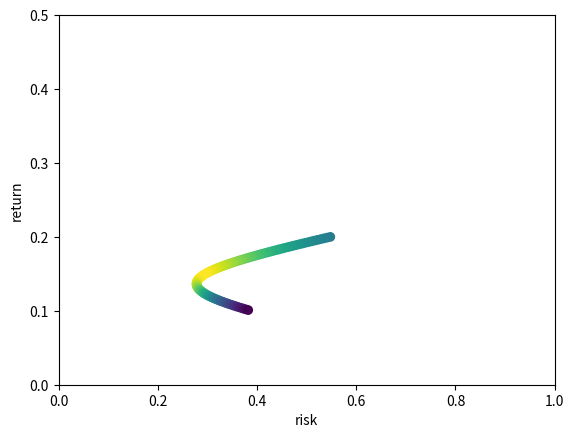

Reproduce this figure in Python. (Note: this script raises an exception after producing the figure.)
import numpy as np
import matplotlib.pyplot as plt

def e_return(weights: np.array, returns: np.array):
    return np.dot(weights, returns)

def _xtax(x: np.array, A: np.array):
    return np.matmul(np.transpose(np.matmul(x, A)), x)

def risk(weights: np.array, covariances: np.array):
    return np.sqrt(_xtax(weights, covariances))

mu = np.array([0.1, 0.2])
cov = np.array([[.15, -.05], [-.05, .3]])

weights = np.array([
    [x, 1.-x]
    for x in np.arange(0., 1., 0.01, float)
])

returns = np.matmul(weights, mu)
risks = [risk(w, cov) for w in weights]
sharpe = returns / risks

plt.scatter(risks, returns, c=sharpe)

plt.xlabel('risk')
plt.ylabel('return')

plt.xlim(0., 1.)
plt.ylim(0., .5)

plt.show()



from ise_data_utils import to_dataframe_cache
from persistence import DependencySpec

ds = DependencySpec(["close"], period="daily")
df = to_dataframe_cache(ds).unstack(level=-1)

df.columns = df.columns.droplevel()
print(df)


df.drop(columns=[col for col in df.columns if any(set(map(str, range(10))) & set(col))], inplace=True)

import heapq
import pandas as pd
import random

def select_from_df(df: pd.DataFrame, n):
        
    na_rates = df.isna().sum() / df.shape[0]
    name_normal = lambda name: not any(set(range(10)) & set(name[-1]))

    best_many = heapq.nsmallest(min(10*n, len(df.columns)), na_rates.index, key=lambda ticker: na_rates[ticker] if name_normal(ticker) else 2.)
    best_few = random.choices(best_many, k=n)

    _selection = df[best_few]
    return _selection

def logify(df: pd.DataFrame) -> pd.DataFrame:
    """Apply ffill(5), dropna, diff and again dropna on df"""
    _logification = df.ffill(limit=5).bfill(limit=5).dropna()
    _logification = _logification.apply(np.log).diff().dropna()
    return _logification

def prep_select(df: pd.DataFrame, n: int):
    return logify(select_from_df(df, n))

df_selection = prep_select(df, 100)
print(df_selection)

import numpy as np
import matplotlib.pyplot as plt

def e_return(weights: np.array, returns: np.array):
    return np.exp(np.matmul(weights, returns) * 365) - 1.

def _xtax(x: np.array, A: np.array):
    return np.matmul(np.transpose(np.matmul(x, A)), x)

def risk(weights: np.array, covariances: np.array):
    result = np.sqrt(_xtax(weights, covariances))
    return result

def random_portfolio(expected_returns: np.array, covariance: np.array) -> np.array:
    return np.random.dirichlet(np.ones(cov.shape[0]))

from efficientfrontier import min_risk, max_sharpe

mu = df_selection.mean().values
cov = df_selection.cov().values

n_portfolios = 10000

weights = np.array([random_portfolio(mu, cov) for _ in range(n_portfolios)])

returns = e_return(weights, mu)
risks = np.array([risk(w, cov) for w in weights])
sharpe = returns / risks

plt.scatter(risks, returns, c=sharpe, s=.4)

least_risk = min_risk(mu, cov)
least_risk_e_ret = e_return(least_risk, mu)
least_risk_e_risk = risk(least_risk, cov)

plt.scatter([least_risk_e_risk], [least_risk_e_ret], marker='*')

highest_sharpe = max_sharpe(mu, cov)
highest_sharpe_e_ret = e_return(highest_sharpe, mu)
highest_sharpe_e_risk = risk(highest_sharpe, cov)

plt.scatter([highest_sharpe_e_risk], [highest_sharpe_e_ret], marker='*')

plt.xlabel('risk')
plt.ylabel('return')

plt.show()

class Portfolio:
    weighting: pd.Series
    cash: float
    def __init__(self) -> None:
        self.k = 1.
        self.weighting = pd.Series(data=[], index=[])

    def validate(self) -> bool:
        return self.k > 1e-8

    def update(self, new_weighting: pd.Series, market: pd.Series):
        # Convert all we have to cash
        if self.weighting.sum() > .5:
            self.k *= market.multiply(self.weighting, fill_value=0.).sum()
        self.weighting = pd.Series(data=new_weighting, index=market.index)
        self.k /= market.multiply(self.weighting, fill_value=0.).sum()


memory = 200
history_ix = df.index
least_risk = Portfolio()
most_sharpe = Portfolio()
rand_portf = Portfolio()
market_selection = prep_select(df, 100)
for i0 in range(len(market_selection.index) - memory):
    if i0 % 10 != 0:
        continue
    i1 = i0+memory
    ix = market_selection.index[i0:i1]
    df_selection = market_selection.loc[ix, :]

    mu = df_selection.mean().values
    cov = df_selection.cov().values

    today = df_selection.index[-1]
    market_today = df_selection.loc[today, :].fillna(0.).sparse.to_dense()
    market_today[market_today < 0.] = 0.

    if len(market_today) < market_selection.shape[1] / 2 or any(market_today.isna()):
        print("NA detected in market, skipping ahead")
        continue

    w_min_risk = min_risk(mu, cov)
    assert min(w_min_risk) >= 0.0, w_min_risk
    least_risk.update(w_min_risk, market_today)
    w_max_sharpe = max_sharpe(mu, cov)
    assert min(w_max_sharpe) >= 0.0, w_max_sharpe
    most_sharpe.update(w_max_sharpe, market_today)
    w_rand = random_portfolio(mu, cov)
    assert min(w_rand) >= 0.0, w_rand
    rand_portf.update(w_rand, market_today)

    print(f"{least_risk.k=:3.3f}, {most_sharpe.k=:3.3f}, {rand_portf.k=:3.3f}")